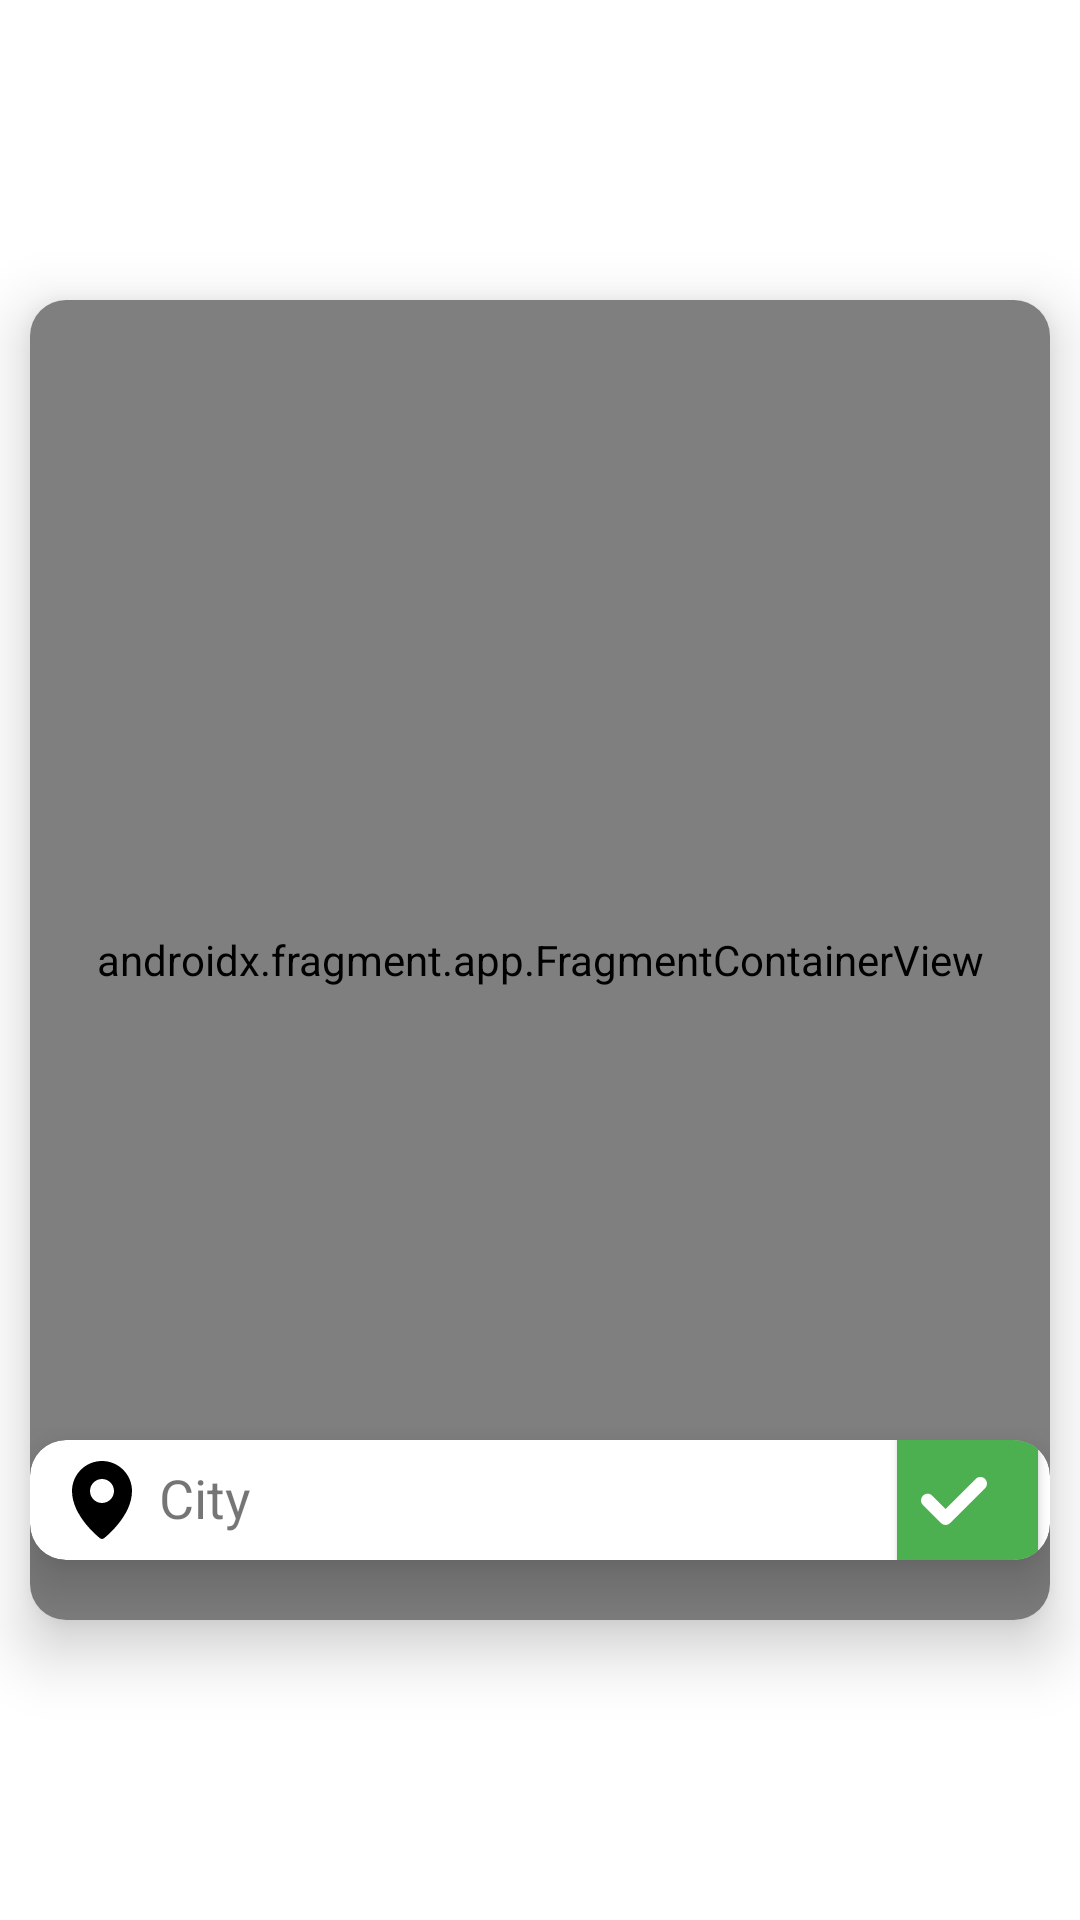

Layout XML and referenced resources for this Android screen:
<!-- AndroidManifest.xml: application theme Theme.Quidpro -->
<!-- res/layout/create_ticket_geoloc_custom_dialogbox.xml -->
<?xml version="1.0" encoding="utf-8"?>
<FrameLayout xmlns:android="http://schemas.android.com/apk/res/android"
    android:layout_width="match_parent"
    android:layout_height="match_parent"
    xmlns:app="http://schemas.android.com/apk/res-auto">

    <androidx.cardview.widget.CardView
        android:id="@+id/cardGeolocationCreateTicketDialogBox"
        android:layout_width="match_parent"
        android:layout_height="match_parent"
        android:layout_gravity="center_horizontal|bottom"
        android:layout_marginLeft="10dp"
        android:layout_marginRight="10dp"
        android:layout_marginBottom="100dp"
        android:layout_marginTop="100dp"
        app:cardCornerRadius="12dp"
        app:cardElevation="12dp">

        <androidx.cardview.widget.CardView
            android:id="@+id/cardGeolocationCreateTicketInfoPanel"
            android:layout_width="340dp"
            android:layout_height="40dp"
            android:layout_gravity="center_horizontal|bottom"
            android:layout_marginLeft="10dp"
            android:layout_marginRight="10dp"
            android:layout_marginBottom="20dp"
            app:cardCornerRadius="12dp"
            app:cardElevation="12dp">

            <LinearLayout
                android:layout_width="match_parent"
                android:layout_height="wrap_content"
                android:orientation="horizontal">

                <LinearLayout
                    android:layout_width="wrap_content"
                    android:layout_height="match_parent"
                    android:orientation="vertical">

                    <ImageView
                        android:id="@+id/imageView2"
                        android:layout_width="match_parent"
                        android:layout_height="match_parent"
                        app:srcCompat="@drawable/ic_location_first"
                        android:layout_marginStart="8dp"
                        android:layout_marginTop="0dp"/>

                </LinearLayout>

                <LinearLayout
                    android:layout_width="wrap_content"
                    android:layout_height="match_parent"
                    android:orientation="vertical">

                    <TextView
                        android:id="@+id/textViewCityText"
                        android:layout_width="wrap_content"
                        android:layout_height="wrap_content"
                        android:maxWidth="240dp"
                        android:maxHeight="26dp"
                        android:text="City"
                        android:textAlignment="textStart"
                        android:textSize="18sp"
                        android:textStyle="normal"
                        android:background="@color/loginLableColor"
                        android:layout_marginTop="7dp"
                        android:layout_marginStart="3dp"/>

                </LinearLayout>

                <LinearLayout
                    android:layout_width="match_parent"
                    android:layout_height="match_parent"
                    android:orientation="horizontal"
                    android:gravity="end"
                    android:layout_marginEnd="0dp">

                    <Button
                        android:id="@+id/imageButtonCreateTicketSubmitGeolocation"
                        android:layout_width="55dp"
                        android:layout_height="60dp"
                        app:srcCompat="@drawable/ic_add_second"
                        android:drawableLeft="@drawable/ic_check_first"
                        android:layout_marginTop="-10dp"
                        android:contentDescription="clearmap"
                        android:backgroundTint="#4CAF50"/>

                </LinearLayout>

            </LinearLayout>

        </androidx.cardview.widget.CardView>

        <androidx.fragment.app.FragmentContainerView
            android:id="@+id/mapViewCreateTicketSelectGeo"
            android:name="com.google.android.gms.maps.SupportMapFragment"
            android:layout_width="match_parent"
            android:layout_height="match_parent">
        </androidx.fragment.app.FragmentContainerView>



    </androidx.cardview.widget.CardView>

</FrameLayout>
<!-- resources referenced by this layout -->
<resources>
  <color name="loginLableColor">#FFFFFFFF</color>
  <!-- drawable ic_add_second (drawable) -->
  <vector xmlns:android="http://schemas.android.com/apk/res/android"
      android:width="28dp"
      android:height="28dp"
      android:viewportWidth="28"
      android:viewportHeight="28">
    <path
        android:pathData="M14,2C20.6274,2 26,7.3726 26,14C26,20.6274 20.6274,26 14,26C7.3726,26 2,20.6274 2,14C2,7.3726 7.3726,2 14,2ZM14,8C13.6203,8 13.3065,8.2822 13.2568,8.6482L13.25,8.75L13.25,13.25L8.75,13.25C8.3358,13.25 8,13.5858 8,14C8,14.3797 8.2822,14.6935 8.6482,14.7432L8.75,14.75L13.25,14.75L13.25,19.25C13.25,19.6642 13.5858,20 14,20C14.3797,20 14.6935,19.7178 14.7432,19.3518L14.75,19.25L14.75,14.75L19.25,14.75C19.6642,14.75 20,14.4142 20,14C20,13.6203 19.7178,13.3065 19.3518,13.2568L19.25,13.25L14.75,13.25L14.75,8.75C14.75,8.3358 14.4142,8 14,8Z"
        android:strokeWidth="1"
        android:fillColor="#212121"
        android:fillType="nonZero"
        android:strokeColor="#00000000"/>
  </vector>
  <!-- drawable ic_check_first (drawable) -->
  <vector xmlns:android="http://schemas.android.com/apk/res/android"
      android:width="22dp"
      android:height="22dp"
      android:viewportWidth="405.272"
      android:viewportHeight="405.272">
    <path
        android:fillColor="#FFFFFF"
        android:pathData="M393.401,124.425L179.603,338.208c-15.832,15.835 -41.514,15.835 -57.361,0L11.878,227.836c-15.838,-15.835 -15.838,-41.52 0,-57.358c15.841,-15.841 41.521,-15.841 57.355,-0.006l81.698,81.699L336.037,67.064c15.841,-15.841 41.523,-15.829 57.358,0C409.23,82.902 409.23,108.578 393.401,124.425z"/>
  </vector>
  <!-- drawable ic_location_first (drawable) -->
  <vector xmlns:android="http://schemas.android.com/apk/res/android"
      android:width="32dp"
      android:height="32dp"
      android:viewportWidth="32"
      android:viewportHeight="32">
    <path
        android:fillColor="#FF000000"
        android:pathData="M16,3C10.5,3 6,7.5 6,13c0,8.4 9,15.5 9.4,15.8c0.2,0.1 0.4,0.2 0.6,0.2s0.4,-0.1 0.6,-0.2C17,28.5 26,21.4 26,13C26,7.5 21.5,3 16,3zM16,17c-2.2,0 -4,-1.8 -4,-4s1.8,-4 4,-4s4,1.8 4,4S18.2,17 16,17z"/>
  </vector>
  <style name="Theme.Quidpro" parent="Theme.MaterialComponents.DayNight.DarkActionBar">
          
          <item name="colorPrimary">@color/main_project_color_two</item>
          <item name="colorPrimaryVariant">@color/main_project_color_two</item>
          <item name="colorOnPrimary">@color/white</item>
          
          <item name="colorSecondary">@color/teal_200</item>
          <item name="colorSecondaryVariant">@color/teal_700</item>
          <item name="colorOnSecondary">@color/black</item>
          
          <item name="android:statusBarColor" tools:targetApi="l">@color/main_project_color_one</item>
          
      </style>
  <color name="main_project_color_two">#FF3700B3</color>
  <color name="white">#FFFFFFFF</color>
  <color name="teal_200">#FF03DAC5</color>
  <color name="teal_700">#FF018786</color>
  <color name="black">#FF000000</color>Ageris
  <color name="main_project_color_one">#0D6EFD</color>
</resources>
